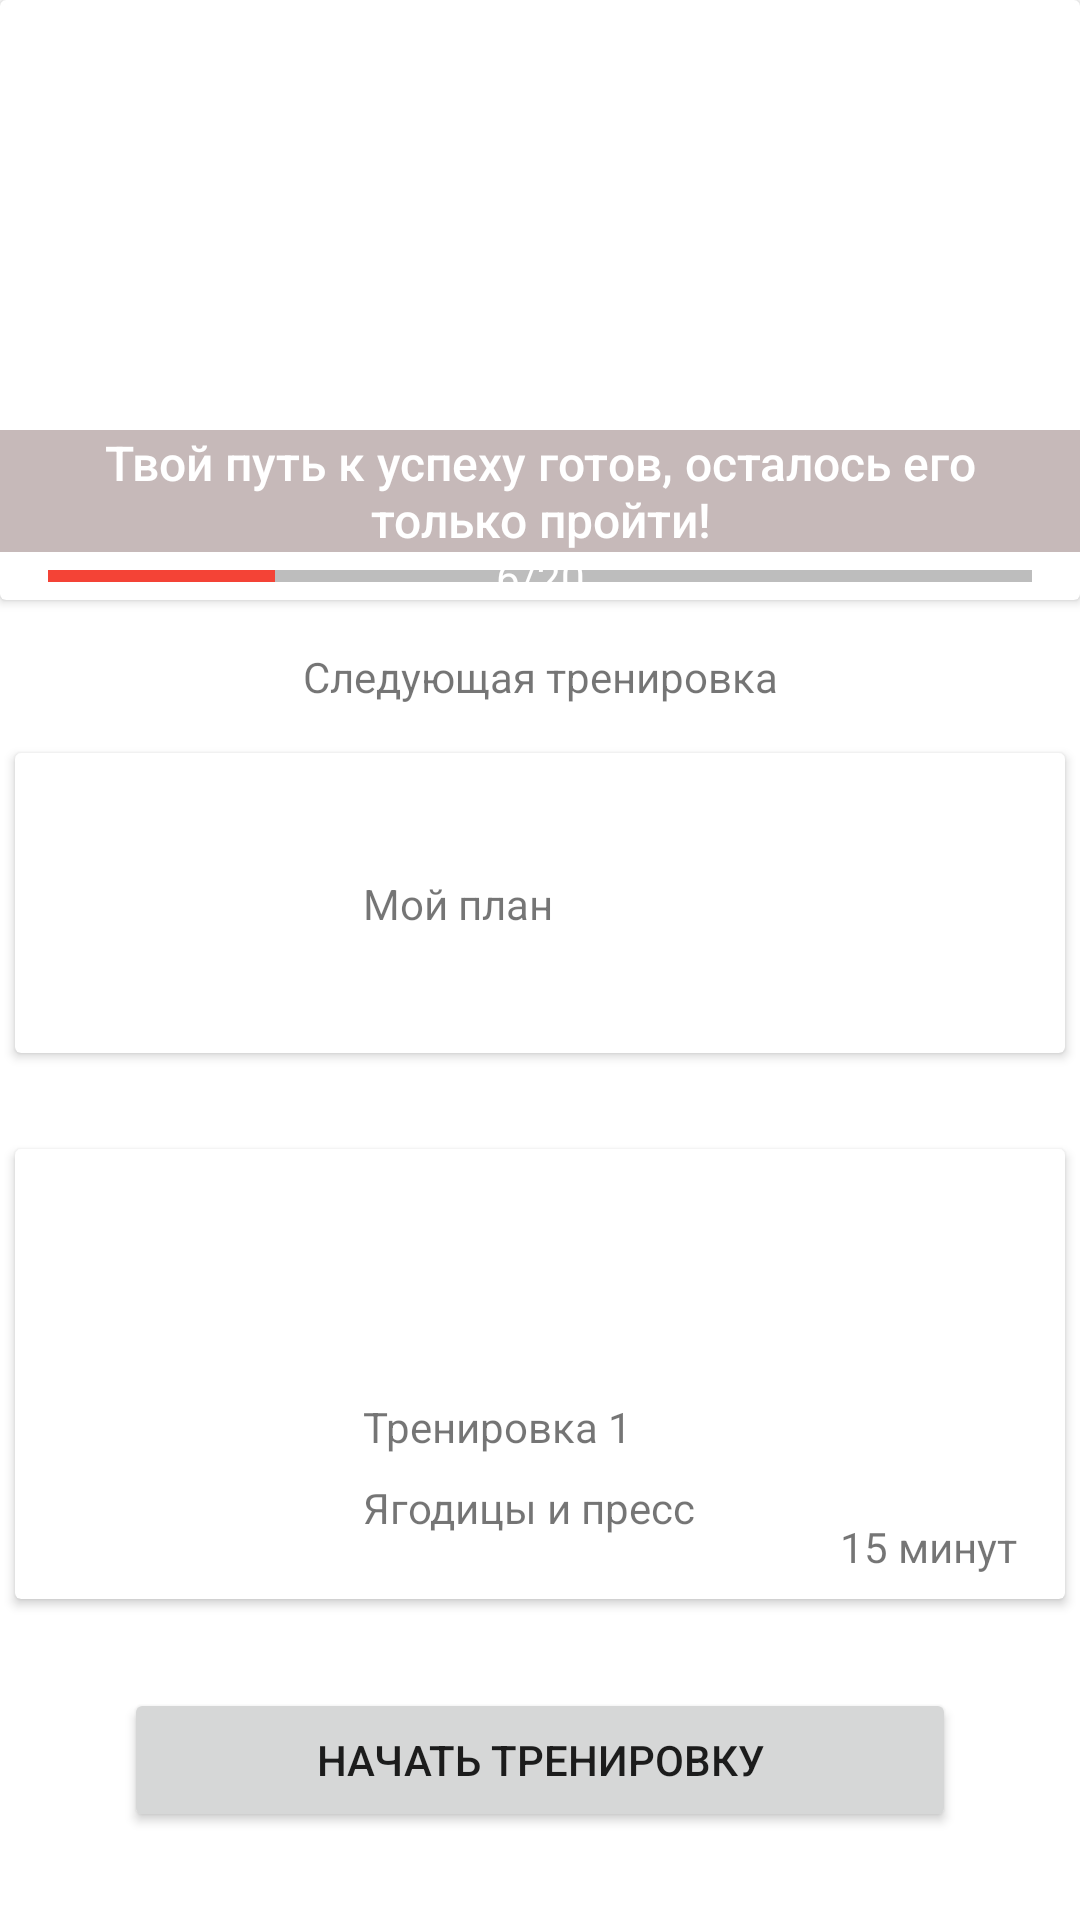

Android layout source for this screen:
<!-- AndroidManifest.xml: application theme Theme.MyFitness -->
<!-- res/layout/fragment_days.xml -->
<?xml version="1.0" encoding="utf-8"?>
<androidx.constraintlayout.widget.ConstraintLayout xmlns:android="http://schemas.android.com/apk/res/android"
    xmlns:app="http://schemas.android.com/apk/res-auto"
    xmlns:tools="http://schemas.android.com/tools"
    android:layout_width="match_parent"
    android:layout_height="match_parent"
    tools:context=".fragments.MainFragment">


    <androidx.cardview.widget.CardView
        android:id="@+id/cardView4"
        android:layout_width="350dp"
        android:layout_height="150dp"
        android:layout_marginTop="32dp"
        app:layout_constraintEnd_toEndOf="parent"
        app:layout_constraintStart_toStartOf="parent"
        app:layout_constraintTop_toBottomOf="@+id/planCardView" >

        <androidx.constraintlayout.widget.ConstraintLayout
            android:layout_width="match_parent"
            android:layout_height="match_parent">

            <TextView
                android:id="@+id/textView8"
                android:layout_width="wrap_content"
                android:layout_height="wrap_content"
                android:paddingStart="16dp"
                android:paddingEnd="16dp"
                android:paddingBottom="8dp"
                android:text="15 минут"
                app:layout_constraintBottom_toBottomOf="parent"
                app:layout_constraintEnd_toEndOf="parent" />

            <TextView
                android:id="@+id/textView7"
                android:layout_width="0dp"
                android:layout_height="wrap_content"
                android:paddingHorizontal="16dp"
                android:text="Ягодицы и пресс"
                app:layout_constraintEnd_toEndOf="parent"
                app:layout_constraintStart_toEndOf="@+id/imageView6"
                app:layout_constraintTop_toBottomOf="@+id/exDay" />

            <TextView
                android:id="@+id/exDay"
                android:layout_width="0dp"
                android:layout_height="wrap_content"
                android:paddingVertical="8dp"
                android:paddingStart="16dp"
                android:text="Тренировка 1"
                app:layout_constraintEnd_toEndOf="parent"
                app:layout_constraintStart_toEndOf="@+id/imageView6"
                app:layout_constraintTop_toTopOf="@+id/imageView6" />

            <ImageView
                android:id="@+id/imageView6"
                android:layout_width="100dp"
                android:layout_height="wrap_content"
                android:scaleType="centerCrop"
                android:src="@drawable/me"
                app:layout_constraintBottom_toBottomOf="parent"
                app:layout_constraintStart_toStartOf="parent"
                app:layout_constraintTop_toTopOf="parent" />
        </androidx.constraintlayout.widget.ConstraintLayout>
    </androidx.cardview.widget.CardView>

    <TextView
        android:id="@+id/textView3"
        android:layout_width="wrap_content"
        android:layout_height="wrap_content"
        android:layout_marginVertical="16dp"
        android:text="Следующая тренировка"
        app:layout_constraintEnd_toEndOf="parent"
        app:layout_constraintStart_toStartOf="parent"
        app:layout_constraintTop_toBottomOf="@+id/cardView" />

    <Button
        android:id="@+id/goExercise"
        android:layout_width="wrap_content"
        android:layout_height="wrap_content"
        android:paddingHorizontal="64dp"
        android:text="Начать тренировку"
        app:layout_constraintBottom_toBottomOf="parent"
        app:layout_constraintEnd_toEndOf="parent"
        app:layout_constraintStart_toStartOf="parent"
        app:layout_constraintTop_toBottomOf="@+id/cardView4" />

    <androidx.cardview.widget.CardView
        android:id="@+id/planCardView"
        android:layout_width="350dp"
        android:layout_height="100dp"
        android:layout_marginTop="16dp"
        app:layout_constraintEnd_toEndOf="parent"
        app:layout_constraintStart_toStartOf="parent"
        app:layout_constraintTop_toBottomOf="@+id/textView3" >

        <androidx.constraintlayout.widget.ConstraintLayout
            android:layout_width="match_parent"
            android:layout_height="match_parent">

            <TextView
                android:id="@+id/textView5"
                android:layout_width="0dp"
                android:layout_height="wrap_content"
                android:layout_marginEnd="16dp"
                android:paddingHorizontal="16dp"
                android:text="Мой план"
                app:layout_constraintBottom_toBottomOf="parent"
                app:layout_constraintEnd_toEndOf="parent"
                app:layout_constraintStart_toEndOf="@+id/imageView5"
                app:layout_constraintTop_toTopOf="parent" />

            <ImageView
                android:id="@+id/imageView5"
                android:layout_width="100dp"
                android:layout_height="wrap_content"
                android:scaleType="centerCrop"
                android:src="@drawable/me"
                app:layout_constraintBottom_toBottomOf="parent"
                app:layout_constraintStart_toStartOf="parent"
                app:layout_constraintTop_toTopOf="parent"
                android:contentDescription="TODO" />
        </androidx.constraintlayout.widget.ConstraintLayout>
    </androidx.cardview.widget.CardView>

    <androidx.cardview.widget.CardView
        android:id="@+id/cardView"
        android:layout_width="0dp"
        android:layout_height="200dp"
        app:layout_constraintEnd_toEndOf="parent"
        app:layout_constraintStart_toStartOf="parent"
        app:layout_constraintTop_toTopOf="parent">

        <androidx.constraintlayout.widget.ConstraintLayout
            android:layout_width="match_parent"
            android:layout_height="match_parent">

            <ImageView
                android:id="@+id/imageView2"
                android:layout_width="match_parent"
                android:layout_height="match_parent"
                android:scaleType="centerCrop"
                android:src="@drawable/me" />

            <TextView
                android:id="@+id/textView"
                android:layout_width="wrap_content"
                android:layout_height="wrap_content"
                android:background="#BAB19F9F"
                android:fontFamily="sans-serif-medium"
                android:paddingHorizontal="32dp"
                android:text="Твой путь к успеху готов, осталось его только пройти!"
                android:textAlignment="center"
                android:textColor="@color/white"
                android:textSize="16sp"
                app:layout_constraintBottom_toTopOf="@+id/progressBar"
                app:layout_constraintEnd_toEndOf="@+id/imageView2"
                app:layout_constraintStart_toStartOf="@+id/imageView2" />

            <ProgressBar
                android:id="@+id/progressBar"
                style="?android:attr/progressBarStyleHorizontal"
                android:layout_width="0dp"
                android:layout_height="wrap_content"
                android:layout_marginHorizontal="16dp"
                android:progress="23"
                android:progressBackgroundTint="#000000"
                android:progressTint="#F44336"
                app:layout_constraintBottom_toBottomOf="@+id/imageView2"
                app:layout_constraintEnd_toEndOf="parent"
                app:layout_constraintStart_toStartOf="parent" />

            <TextView
                android:id="@+id/tvRestDays"
                android:layout_width="wrap_content"
                android:layout_height="wrap_content"
                android:text="6/20"
                android:textColor="@color/white"
                app:layout_constraintBottom_toBottomOf="@+id/imageView2"
                app:layout_constraintEnd_toEndOf="@+id/progressBar"
                app:layout_constraintStart_toStartOf="@+id/progressBar"
                app:layout_constraintTop_toBottomOf="@+id/textView" />
        </androidx.constraintlayout.widget.ConstraintLayout>
    </androidx.cardview.widget.CardView>
</androidx.constraintlayout.widget.ConstraintLayout>
<!-- resources referenced by this layout -->
<resources>
  <style name="Theme.MyFitness" parent="Theme.MaterialComponents.DayNight.DarkActionBar">
          
          <item name="colorPrimary">@color/purple_500</item>
          <item name="colorPrimaryVariant">@color/purple_700</item>
          <item name="colorOnPrimary">@color/white</item>
          
          <item name="colorSecondary">@color/teal_200</item>
          <item name="colorSecondaryVariant">@color/teal_700</item>
          <item name="colorOnSecondary">@color/black</item>
          <item name="android:windowFullscreen">true</item>
          
          <item name="android:statusBarColor">?attr/colorPrimaryVariant</item>
          
      </style>
  <!-- not gathered from this repository: default colours our renderer supplied (Android Studio template values) -->
  <color name="purple_500">#FF6200EE</color>
  <color name="purple_700">#FF3700B3</color>
  <color name="teal_200">#FF03DAC5</color>
  <color name="teal_700">#FF018786</color>
  <color name="black">#FF000000</color>
  <color name="white">#FFFFFFFF</color>
</resources>
